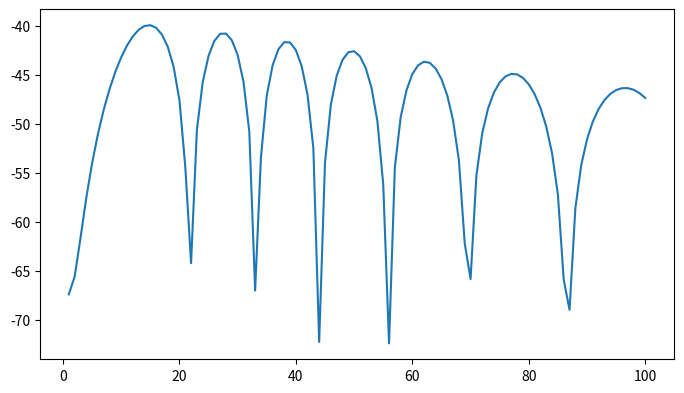

Source code (Python): (Note: this script raises an exception after producing the figure.)
from math import e
from math import pi 
from math import log10
from math import sqrt
import matplotlib.pyplot as plt


if __name__ == "__main__":
    p_t = 1
    R = -1
    H_t = 50
    H_r = 2
    G_l = 1

    l_arr = [sqrt((H_t - H_r) ** 2 + d ** 2) for d in range(1, 101)]
    z_arr = [sqrt((H_t + H_r) ** 2 + d ** 2) for d in range(1, 101)]

    lambda_w = 1 / 3

    del_fi_arr = [2 * pi * (z - l) / lambda_w for z, l in zip(z_arr, l_arr)]

    plt.figure(figsize=(18, 10))
    for i, G_r in enumerate([1, 0.316, 0.1, 0.01]):
        plt.subplot(2, 2, i + 1)
        G_r_arr = [10 * log10(p_t) + 20 * log10(lambda_w / 4 * pi) + 20 * log10(
            abs((sqrt(G_l) / l) + (R * sqrt(G_r) * e ** (1j * del_fi)) / z)) for l, z, del_fi in
                   zip(l_arr, z_arr, del_fi_arr)]
        plt.plot(range(1, 101), G_r_arr)
        plt.axvline(x=log10(d_c))
        plt.title(f"for G_r {G_r}", weight='bold')
        plt.xscale("log")
        plt.ylabel(" ")
        plt.xlabel(" ")
        plt.tight_layout()
        plt.show()